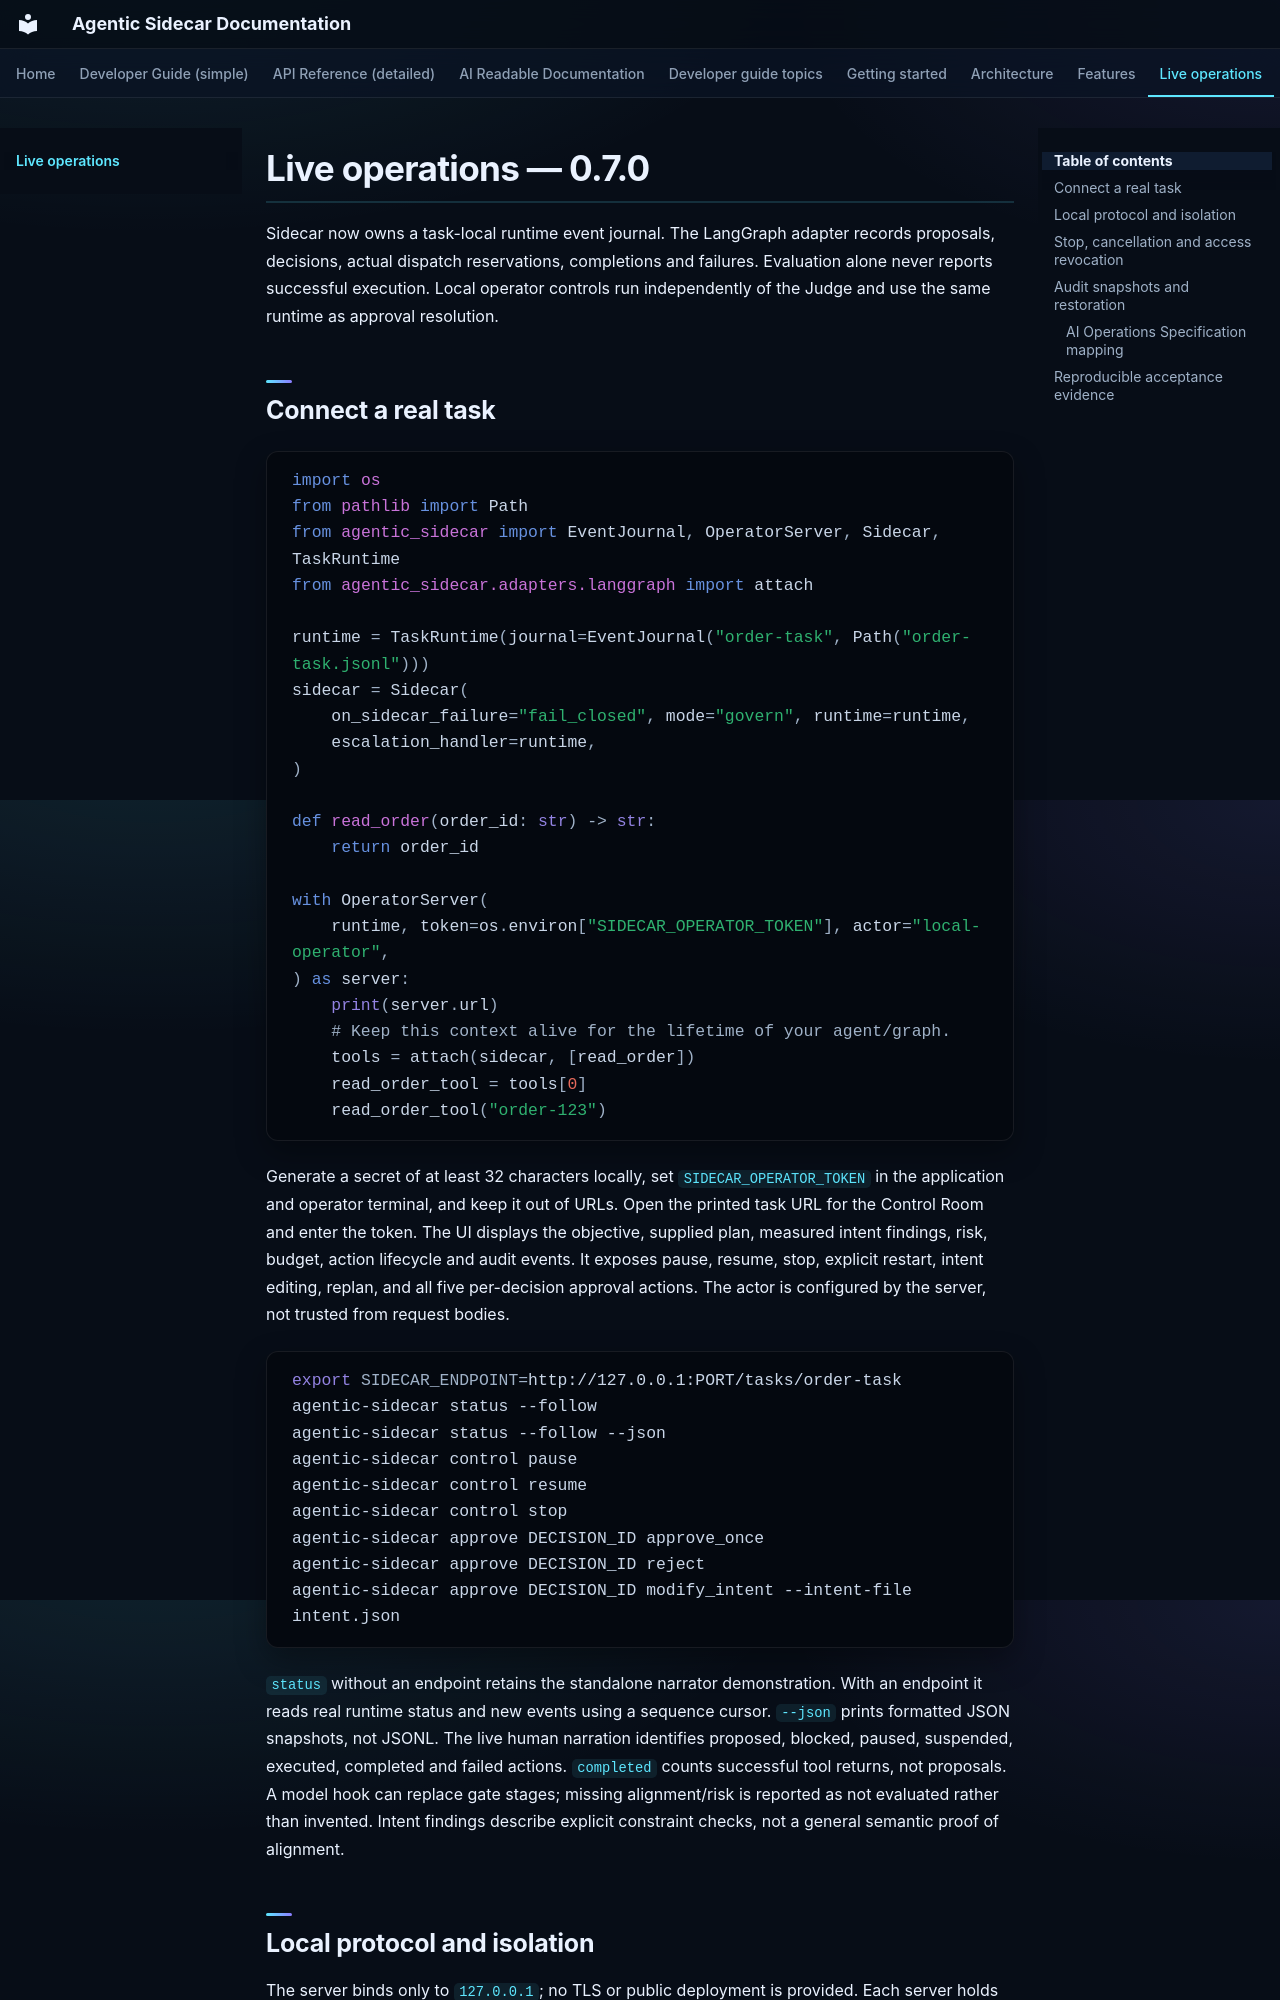

repository: DeepAgentLabs/agentic-sidecar · page: live-operations/index.html · generator: mkdocs

# Live operations — 0.7.0

Sidecar now owns a task-local runtime event journal. The LangGraph adapter records
proposals, decisions, actual dispatch reservations, completions and failures.
Evaluation alone never reports successful execution. Local operator controls run
independently of the Judge and use the same runtime as approval resolution.

## Connect a real task

```python
import os
from pathlib import Path
from agentic_sidecar import EventJournal, OperatorServer, Sidecar, TaskRuntime
from agentic_sidecar.adapters.langgraph import attach

runtime = TaskRuntime(journal=EventJournal("order-task", Path("order-task.jsonl")))
sidecar = Sidecar(
    on_sidecar_failure="fail_closed", mode="govern", runtime=runtime,
    escalation_handler=runtime,
)

def read_order(order_id: str) -> str:
    return order_id

with OperatorServer(
    runtime, token=os.environ["SIDECAR_OPERATOR_TOKEN"], actor="local-operator",
) as server:
    print(server.url)
    # Keep this context alive for the lifetime of your agent/graph.
    tools = attach(sidecar, [read_order])
    read_order_tool = tools[0]
    read_order_tool("order-123")
```

Generate a secret of at least 32 characters locally, set `SIDECAR_OPERATOR_TOKEN`
in the application and operator terminal, and keep it out of URLs. Open the
printed task URL for the Control Room and enter the token. The UI displays the
objective, supplied plan, measured intent findings, risk, budget, action lifecycle
and audit events. It exposes pause, resume, stop, explicit restart, intent editing,
replan, and all five per-decision approval actions. The actor is configured by the
server, not trusted from request bodies.

```bash
export SIDECAR_ENDPOINT=http://127.0.0.1:PORT/tasks/order-task
agentic-sidecar status --follow
agentic-sidecar status --follow --json
agentic-sidecar control pause
agentic-sidecar control resume
agentic-sidecar control stop
agentic-sidecar approve DECISION_ID approve_once
agentic-sidecar approve DECISION_ID reject
agentic-sidecar approve DECISION_ID modify_intent --intent-file intent.json
```

`status` without an endpoint retains the standalone narrator demonstration.
With an endpoint it reads real runtime status and new events using a sequence
cursor. `--json` prints formatted JSON snapshots, not JSONL. The live human
narration identifies proposed, blocked, paused, suspended, executed, completed
and failed actions. `completed` counts successful tool returns, not proposals.
A model hook can replace gate stages; missing alignment/risk is reported as
not evaluated rather than invented. Intent findings describe explicit constraint
checks, not a general semantic proof of alignment.
